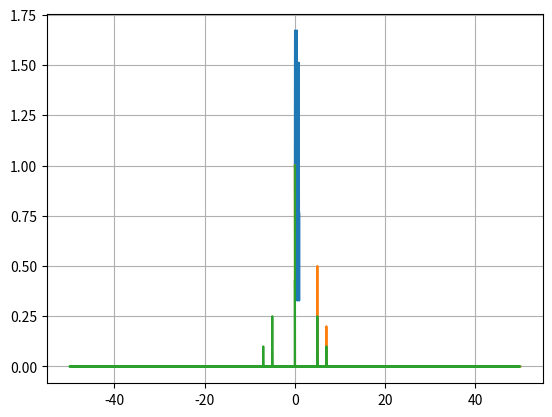

The script that saved this image:
import matplotlib.pyplot as plt
import numpy as np
from scipy.fft import rfft, fft
from scipy.signal.windows import hamming

fs = 100
Ts = 1/fs
T = 123
N = int(T*fs) 
t = np.linspace(0, T, N, endpoint=False)
N

f1 = 5
f2 = 7
a0 = 1
a1 = 0.5
a2 = 0.2
s = a0 + a1 * np.sin(2*np.pi*f1*t) + a2 * np.sin(2*np.pi*f2*t)
plt.plot(t[:100],s[:100])
plt.grid(True)

fft_length = len(s)
fft_window = hamming(fft_length)
fft_gain = sum(fft_window)/fft_length

f = np.fft.rfftfreq(fft_length, Ts)
A = abs(2*rfft(fft_window*s/fft_gain)/fft_length)
A[0] *= 0.5
plt.plot(f,A)
plt.grid(True)

f = np.fft.fftfreq(fft_length, Ts)
A = abs(fft(fft_window*s/fft_gain)/fft_length)
plt.plot(f,A)
plt.grid(True)



